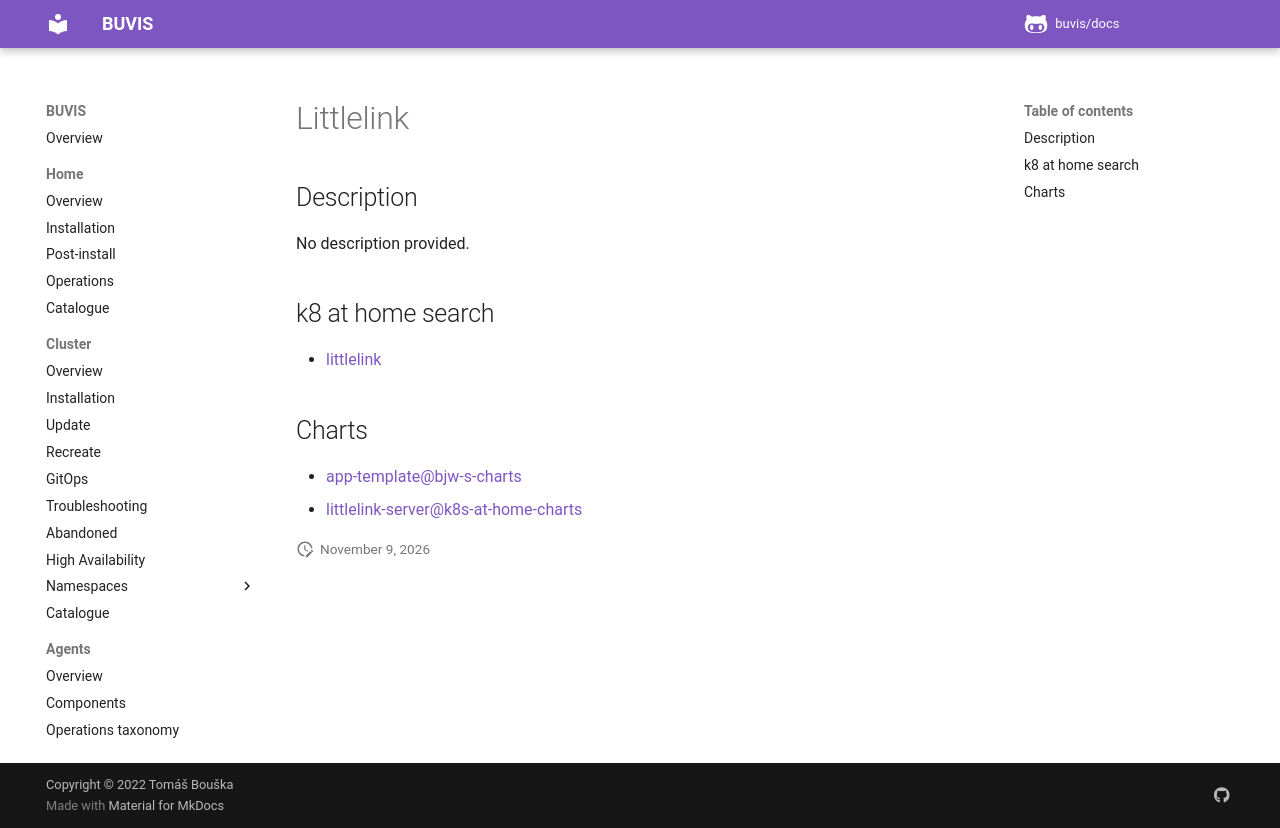

repository: buvis/docs · page: cluster/catalogue/littlelink/index.html · generator: mkdocs

# Littlelink

## Description

No description provided.

## k8 at home search

- [littlelink](https://nanne.dev/k8s-at-home-search/#/littlelink)

## Charts

- [app-template@bjw-s-charts](https://bjw-s.github.io/helm-charts/)
- [littlelink-server@k8s-at-home-charts](https://k8s-at-home.com/charts/)
